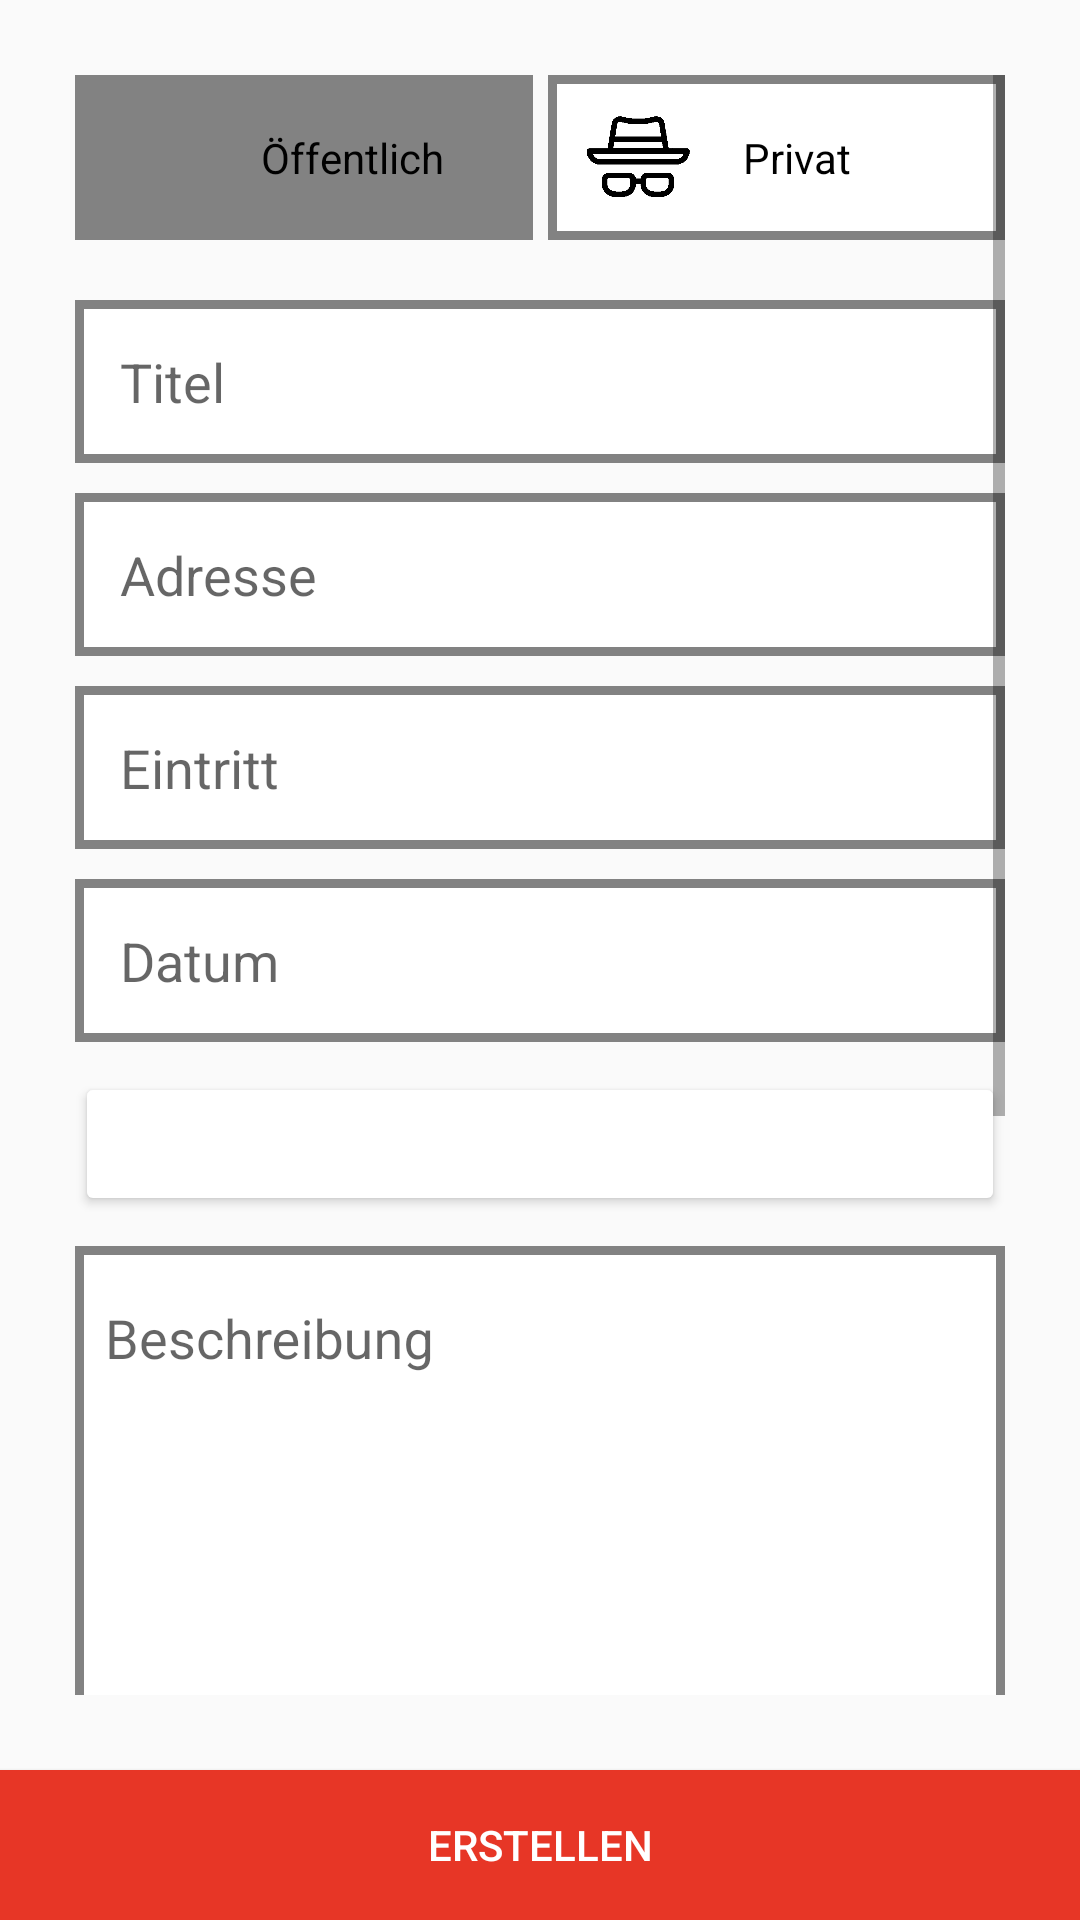

The Android layout XML behind this screen, and the referenced resources:
<!-- AndroidManifest.xml: application theme AppTheme -->
<!-- res/layout/activity_create_event.xml -->
<?xml version="1.0" encoding="utf-8"?>
<androidx.constraintlayout.widget.ConstraintLayout
    xmlns:android="http://schemas.android.com/apk/res/android"
    xmlns:app="http://schemas.android.com/apk/res-auto"
    xmlns:tools="http://schemas.android.com/tools"
    android:layout_width="match_parent"
    android:layout_height="match_parent">

    <ScrollView
        android:layout_width="match_parent"
        android:layout_height="match_parent"
        android:layout_marginStart="25dp"
        android:layout_marginTop="25dp"
        android:layout_marginEnd="25dp"
        android:layout_marginBottom="75dp"
        app:layout_constraintBottom_toBottomOf="parent"
        app:layout_constraintEnd_toEndOf="parent"
        app:layout_constraintStart_toStartOf="parent"
        app:layout_constraintTop_toTopOf="parent">

        <LinearLayout
            android:id="@+id/linearLayout3"
            android:layout_width="match_parent"
            android:layout_height="match_parent"
            android:orientation="vertical">

            <LinearLayout
                android:layout_width="match_parent"
                android:layout_height="55dp"
                android:layout_marginBottom="10dp"
                android:orientation="horizontal">

                <androidx.constraintlayout.widget.ConstraintLayout
                    android:id="@+id/activity_create_event_publicLayout"

                    android:layout_width="match_parent"
                    android:layout_height="match_parent"
                    android:layout_weight="1"
                    android:background="#828282">

                    <ImageView
                        android:id="@+id/imageView5"
                        android:layout_width="40dp"
                        android:layout_height="0dp"
                        android:layout_marginStart="7dp"
                        android:layout_marginTop="10dp"
                        android:layout_marginBottom="10dp"
                        android:layout_weight="1"
                        app:layout_constraintBottom_toBottomOf="parent"
                        app:layout_constraintStart_toStartOf="parent"
                        app:layout_constraintTop_toTopOf="parent"
                        app:srcCompat="@drawable/symbol_public" />

                    <TextView
                        android:id="@+id/textView4"
                        android:layout_width="wrap_content"
                        android:layout_height="wrap_content"
                        android:layout_marginStart="15dp"
                        android:text="Öffentlich"
                        android:textColor="#000000"
                        app:layout_constraintBottom_toBottomOf="parent"
                        app:layout_constraintStart_toEndOf="@+id/imageView5"
                        app:layout_constraintTop_toTopOf="parent" />
                </androidx.constraintlayout.widget.ConstraintLayout>

                <Space
                    android:layout_width="5dp"
                    android:layout_height="match_parent" />

                <androidx.constraintlayout.widget.ConstraintLayout
                    android:id="@+id/activity_create_event_privateLayout"
                    android:layout_width="match_parent"
                    android:layout_height="match_parent"
                    android:layout_weight="1"
                    android:background="@drawable/background_add_event_input_white">

                    <ImageView
                        android:id="@+id/imageView"
                        android:layout_width="40dp"
                        android:layout_height="0dp"
                        android:layout_marginStart="10dp"
                        android:layout_marginTop="10dp"
                        android:layout_marginBottom="10dp"
                        app:layout_constraintBottom_toBottomOf="parent"
                        app:layout_constraintStart_toStartOf="parent"
                        app:layout_constraintTop_toTopOf="parent"
                        app:srcCompat="@drawable/symbol_private" />

                    <TextView
                        android:id="@+id/textView5"
                        android:layout_width="wrap_content"
                        android:layout_height="wrap_content"
                        android:layout_marginStart="15dp"
                        android:text="Privat"
                        android:textColor="#000000"
                        app:layout_constraintBottom_toBottomOf="parent"
                        app:layout_constraintStart_toEndOf="@+id/imageView"
                        app:layout_constraintTop_toTopOf="parent" />
                </androidx.constraintlayout.widget.ConstraintLayout>
            </LinearLayout>

            <Space
                android:layout_width="match_parent"
                android:layout_height="10dp"
                android:layout_weight="1" />

            <EditText
                android:id="@+id/activity_create_event_title"
                android:layout_width="match_parent"
                android:layout_height="wrap_content"
                android:background="@drawable/background_add_event_input_white"
                android:ems="10"
                android:hint="Titel"
                android:inputType="textPersonName"
                android:padding="15dp" />

            <Space
                android:layout_width="match_parent"
                android:layout_height="10dp" />

            <EditText
                android:id="@+id/activity_create_event_address"
                android:layout_width="match_parent"
                android:layout_height="wrap_content"
                android:background="@drawable/background_add_event_input_white"
                android:ems="10"
                android:hint="Adresse"
                android:inputType="textPersonName"
                android:padding="15dp" />

            <Space
                android:layout_width="match_parent"
                android:layout_height="10dp" />

            <EditText
                android:id="@+id/activity_create_event_entrance"
                android:layout_width="match_parent"
                android:layout_height="wrap_content"
                android:background="@drawable/background_add_event_input_white"
                android:ems="10"
                android:hint="Eintritt"
                android:inputType="number"
                android:padding="15dp" />

            <Space
                android:layout_width="match_parent"
                android:layout_height="10dp" />

            <EditText
                android:id="@+id/activity_create_event_date"
                android:layout_width="match_parent"
                android:layout_height="wrap_content"
                android:background="@drawable/background_add_event_input_white"
                android:ems="10"
                android:hint="Datum"
                android:inputType="textPersonName"
                android:padding="15dp" />

            <Space
                android:layout_width="match_parent"
                android:layout_height="10dp" />

            <Button
                android:id="@+id/activity_create_event_image"
                android:layout_width="match_parent"
                android:layout_height="wrap_content"
                android:backgroundTint="@color/addEventInputBackground"
                android:text="Bild hochladen"
                android:textColor="#FFFFFF" />

            <Space
                android:layout_width="match_parent"
                android:layout_height="10dp" />

            <com.google.android.material.textfield.TextInputLayout
                android:layout_width="match_parent"
                android:layout_height="450dp"
                android:layout_weight="30"
                android:background="@drawable/background_add_event_input_white"
                android:padding="10dp">

                <com.google.android.material.textfield.TextInputEditText
                    android:id="@+id/activity_create_event_description"
                    android:layout_width="match_parent"
                    android:layout_height="match_parent"
                    android:background="#fff"
                    android:gravity="clip_horizontal"
                    android:hint="Beschreibung" />
            </com.google.android.material.textfield.TextInputLayout>

        </LinearLayout>
    </ScrollView>

    <Button
        android:id="@+id/activity_create_event_buttonCreate"
        android:layout_width="match_parent"
        android:layout_height="50dp"
        android:background="@color/colorPrimary"
        android:backgroundTint="@color/colorPrimary"
        android:text="Erstellen"
        android:textColor="#FFFFFF"
        app:layout_constraintBottom_toBottomOf="parent"
        app:layout_constraintEnd_toEndOf="parent"
        app:layout_constraintStart_toStartOf="parent" />
</androidx.constraintlayout.widget.ConstraintLayout>
<!-- resources referenced by this layout -->
<resources>
  <color name="colorPrimary">#e73626</color>
  <!-- drawable background_add_event_input_white (drawable) -->
  <?xml version="1.0" encoding="utf-8"?>
  <shape xmlns:android="http://schemas.android.com/apk/res/android"
      android:shape="rectangle">
      <solid android:color="@color/backgroundInputs"
          android:width="25dp"
          android:height="25dp"
  
          />
  
  
  
  
  
  
      <stroke android:color="#828282" android:width="3dp"></stroke>
  
  </shape>
  <!-- drawable symbol_private: png bitmap (drawable, 5700 bytes) -->
  <style name="AppTheme" parent="Theme.AppCompat.Light.DarkActionBar">
          
          <item name="colorPrimary">@color/colorPrimary</item>
          <item name="colorPrimaryDark">@color/colorPrimaryDark</item>
          <item name="colorAccent">@color/colorAccent</item>
      </style>
  <color name="backgroundInputs">#ffffff</color>
  <color name="colorPrimaryDark">#DA5144</color>
  <color name="colorAccent">#A79897</color>
</resources>
